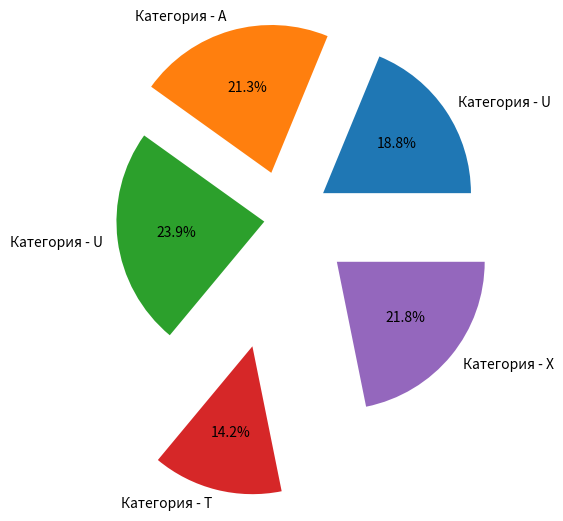

This figure's Python source:
"""
3. Радиально сместите клин круговой диаграммы в Matplotlib
"""

import string
from dataclasses import dataclass, field
from random import choice, randint, random

import matplotlib.pyplot as plt


@dataclass
class Piece:
    size: int = field(default_factory=lambda: randint(10, 50))
    label: str = field(
        default_factory=lambda: f"Категория - {choice(string.ascii_uppercase)}"
    )
    explode: int = field(default_factory=lambda: random())


def draw_pie_chart_and_shift_the_wedge(*args: Piece) -> None:
    labels = [piece.label for piece in args]
    sizes = [piece.size for piece in args]
    explodes = [piece.explode for piece in args]

    plt.pie(sizes, labels=labels, autopct="%1.1f%%", explode=explodes)
    plt.show()


def main() -> None:
    draw_pie_chart_and_shift_the_wedge(Piece(), Piece(), Piece(), Piece(), Piece())


if __name__ == "__main__":
    main()
